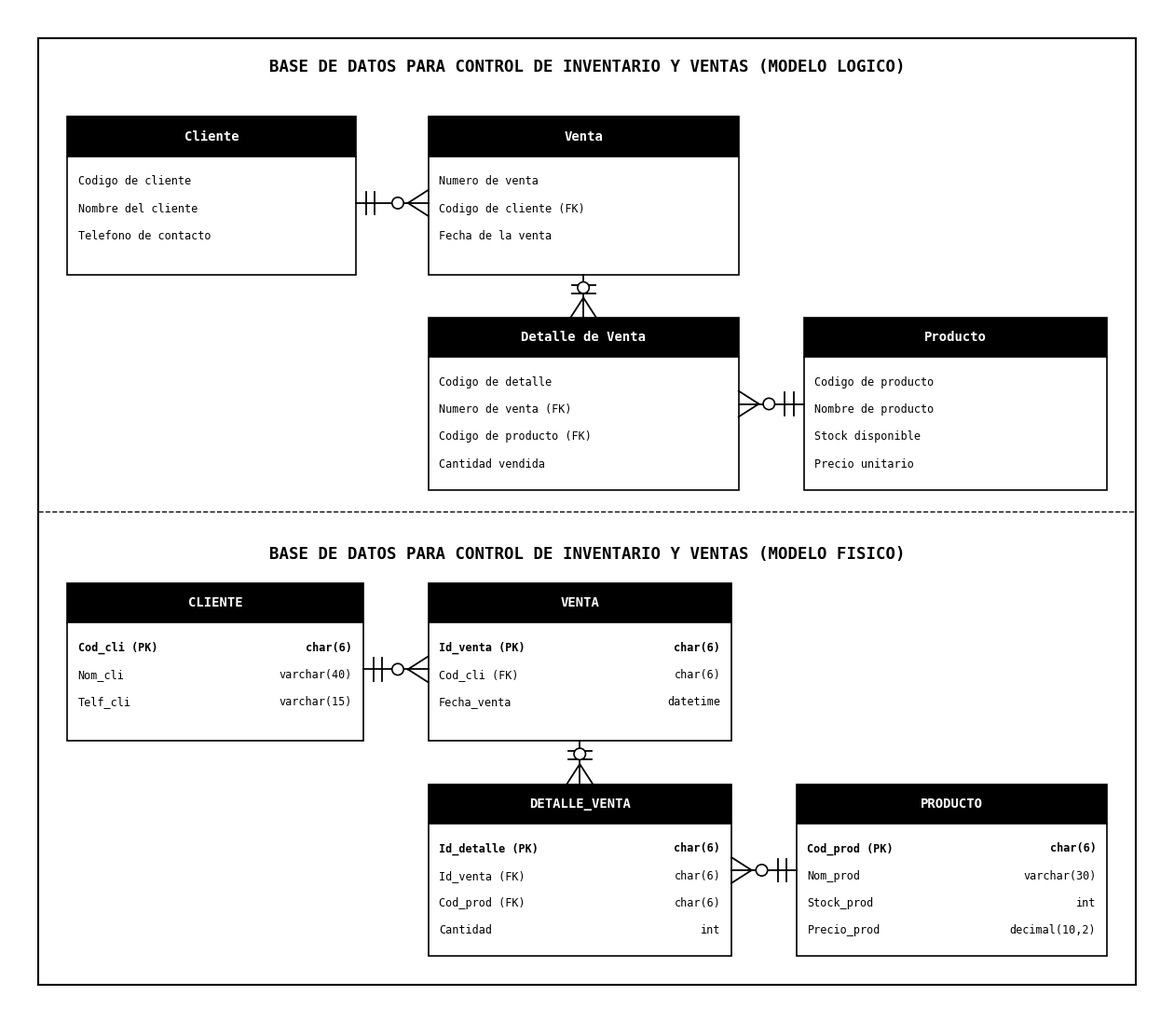

Recreate this plot in Python. (Note: this script raises an exception after producing the figure.)
# -*- coding: utf-8 -*-
"""
@file generate_bw_engineering_diagram.py
@description Generador de Diagrama Técnico en Blanco y Negro Puro (Estilo ERwin / CAD Clásico)
             Base de Datos para Control de Inventario y Ventas (Modelo Lógico y Físico)
@project LeoFit Pedidos Sistema (UTP - Curso Integrador II)
@author Grupo 01 - UTP
"""

import matplotlib.pyplot as plt
import matplotlib.patches as patches
from matplotlib.patches import Rectangle, Circle, Polygon
import os

def create_bw_diagram():
    print("Generando diagrams/Diagrama_Inventario_Ventas_BW.png...")
    
    # Lienzo de alta resolución (300 DPI)
    fig, ax = plt.subplots(figsize=(16, 14), dpi=300)
    fig.patch.set_facecolor('#FFFFFF')
    ax.set_facecolor('#FFFFFF')
    ax.set_xlim(0, 16)
    ax.set_ylim(0, 14)
    ax.axis('off')

    # Línea divisoria o marco general
    border = Rectangle((0.4, 0.4), 15.2, 13.2, fill=False, edgecolor='#000000', linewidth=1.5)
    ax.add_patch(border)
    
    # Separador horizontal entre sección superior e inferior
    ax.plot([0.4, 15.6], [7.0, 7.0], color='#000000', linestyle='--', linewidth=1.0)

    # -------------------------------------------------------------
    # FUNCIONES AUXILIARES PARA DIBUJAR TABLAS Y PATA DE GALLO
    # -------------------------------------------------------------
    
    def draw_table(x, y, w, h, table_name, rows, is_physical=True):
        # Header (Negro sólido, texto blanco)
        header_h = 0.55
        h_rect = Rectangle((x, y + h - header_h), w, header_h, facecolor='#000000', edgecolor='#000000', linewidth=1.2)
        ax.add_patch(h_rect)
        ax.text(x + w/2, y + h - header_h/2, table_name, ha='center', va='center',
                color='#FFFFFF', fontsize=10, fontweight='bold', family='monospace')

        # Body (Blanco con borde negro)
        body_rect = Rectangle((x, y), w, h - header_h, facecolor='#FFFFFF', edgecolor='#000000', linewidth=1.2)
        ax.add_patch(body_rect)

        # Divisor de clave primaria si hay
        pk_count = sum(1 for r in rows if '(PK)' in r[0] or r[0].startswith('PK'))
        
        curr_y = y + h - header_h - 0.35
        for i, row in enumerate(rows):
            left_txt = row[0]
            right_txt = row[1] if len(row) > 1 else ""
            
            # Formato de texto
            is_pk = '(PK)' in left_txt or '(PK)' in right_txt
            is_fk = '(FK)' in left_txt or '(FK)' in right_txt
            
            font_weight = 'bold' if is_pk else 'normal'
            
            if is_physical:
                # Columna izquierda: nombre del campo
                ax.text(x + 0.15, curr_y, left_txt, ha='left', va='center',
                        color='#000000', fontsize=8.5, fontweight=font_weight, family='monospace')
                # Columna derecha: tipo de dato y restricciones
                if right_txt:
                    ax.text(x + w - 0.15, curr_y, right_txt, ha='right', va='center',
                            color='#000000', fontsize=8.5, fontweight=font_weight, family='monospace')
            else:
                # Modelo lógico
                full_text = f"{left_txt}  {right_txt}".strip()
                ax.text(x + 0.15, curr_y, full_text, ha='left', va='center',
                        color='#000000', fontsize=8.5, fontweight=font_weight, family='monospace')
                
            curr_y -= 0.38

    def draw_crows_foot_h(x1, x2, y, orientation='left_to_right'):
        """
        Dibuja una línea horizontal con notación Crow's Foot entre x1 y x2 a la altura y.
        orientation='left_to_right': Lado 1 en x1, Lado N en x2.
        orientation='right_to_left': Lado 1 en x2, Lado N en x1.
        """
        ax.plot([x1, x2], [y, y], color='#000000', linewidth=1.3)
        
        if orientation == 'left_to_right':
            # Lado 1 en x1 (dos barras verticales)
            ax.plot([x1 + 0.14, x1 + 0.14], [y - 0.16, y + 0.16], color='#000000', linewidth=1.3)
            ax.plot([x1 + 0.26, x1 + 0.26], [y - 0.16, y + 0.16], color='#000000', linewidth=1.3)
            
            # Lado N en x2 (Círculo de opcionalidad + Tridente hacia la derecha)
            circle = Circle((x2 - 0.42, y), 0.08, facecolor='#FFFFFF', edgecolor='#000000', linewidth=1.2, zorder=5)
            ax.add_patch(circle)
            ax.plot([x2 - 0.28, x2], [y, y + 0.18], color='#000000', linewidth=1.3)
            ax.plot([x2 - 0.28, x2], [y, y - 0.18], color='#000000', linewidth=1.3)
            
        elif orientation == 'right_to_left':
            # Lado 1 en x2 (dos barras verticales)
            ax.plot([x2 - 0.14, x2 - 0.14], [y - 0.16, y + 0.16], color='#000000', linewidth=1.3)
            ax.plot([x2 - 0.26, x2 - 0.26], [y - 0.16, y + 0.16], color='#000000', linewidth=1.3)
            
            # Lado N en x1 (Círculo de opcionalidad + Tridente hacia la izquierda)
            circle = Circle((x1 + 0.42, y), 0.08, facecolor='#FFFFFF', edgecolor='#000000', linewidth=1.2, zorder=5)
            ax.add_patch(circle)
            ax.plot([x1 + 0.28, x1], [y, y + 0.18], color='#000000', linewidth=1.3)
            ax.plot([x1 + 0.28, x1], [y, y - 0.18], color='#000000', linewidth=1.3)

    def draw_crows_foot_v(y_top, y_bottom, x):
        """
        Dibuja conexión vertical con Crow's foot: Lado 1 arriba en y_top, Lado N abajo en y_bottom
        """
        ax.plot([x, x], [y_top, y_bottom], color='#000000', linewidth=1.3)
        
        # Lado 1 arriba (dos barras horizontales)
        ax.plot([x - 0.16, x + 0.16], [y_top - 0.14, y_top - 0.14], color='#000000', linewidth=1.3)
        ax.plot([x - 0.16, x + 0.16], [y_top - 0.26, y_top - 0.26], color='#000000', linewidth=1.3)
        
        # Lado N abajo (Círculo de opcionalidad + Tridente hacia abajo)
        circle = Circle((x, y_bottom + 0.42), 0.08, facecolor='#FFFFFF', edgecolor='#000000', linewidth=1.2, zorder=5)
        ax.add_patch(circle)
        ax.plot([x, x - 0.18], [y_bottom + 0.28, y_bottom], color='#000000', linewidth=1.3)
        ax.plot([x, x + 0.18], [y_bottom + 0.28, y_bottom], color='#000000', linewidth=1.3)

    # =============================================================
    # 1. SECCIÓN SUPERIOR: MODELO LÓGICO
    # =============================================================
    ax.text(8.0, 13.2, "BASE DE DATOS PARA CONTROL DE INVENTARIO Y VENTAS (MODELO LOGICO)",
            ha='center', va='center', color='#000000', fontsize=12.5, fontweight='bold', family='monospace')
    
    # Cliente (Lógico - Semántico)
    draw_table(0.8, 10.3, 4.0, 2.2, "Cliente", [
        ("Codigo de cliente", ""),
        ("Nombre del cliente", ""),
        ("Telefono de contacto", "")
    ], is_physical=False)

    # Venta (Lógico - Semántico)
    draw_table(5.8, 10.3, 4.3, 2.2, "Venta", [
        ("Numero de venta", ""),
        ("Codigo de cliente (FK)", ""),
        ("Fecha de la venta", "")
    ], is_physical=False)

    # Detalle de Venta (Lógico - Semántico)
    draw_table(5.8, 7.3, 4.3, 2.4, "Detalle de Venta", [
        ("Codigo de detalle", ""),
        ("Numero de venta (FK)", ""),
        ("Codigo de producto (FK)", ""),
        ("Cantidad vendida", "")
    ], is_physical=False)

    # Producto (Lógico - Semántico)
    draw_table(11.0, 7.3, 4.2, 2.4, "Producto", [
        ("Codigo de producto", ""),
        ("Nombre de producto", ""),
        ("Stock disponible", ""),
        ("Precio unitario", "")
    ], is_physical=False)

    # Conexiones Modelo Lógico
    # Cliente (x=4.8) -> Venta (x=5.8) a y=11.3
    draw_crows_foot_h(4.8, 5.8, 11.3, orientation='left_to_right')
    
    # Venta (y=10.3) -> Detalle de Venta (y=9.7) a x=7.95
    draw_crows_foot_v(10.3, 9.7, 7.95)
    
    # Detalle de Venta (x=10.1) <- Producto (x=11.0) a y=8.5
    draw_crows_foot_h(10.1, 11.0, 8.5, orientation='right_to_left')


    # =============================================================
    # 2. SECCIÓN INFERIOR: MODELO FÍSICO
    # =============================================================
    ax.text(8.0, 6.4, "BASE DE DATOS PARA CONTROL DE INVENTARIO Y VENTAS (MODELO FISICO)",
            ha='center', va='center', color='#000000', fontsize=12.5, fontweight='bold', family='monospace')

    # CLIENTE (Fisico)
    draw_table(0.8, 3.8, 4.1, 2.2, "CLIENTE", [
        ("Cod_cli (PK)", "char(6)"),
        ("Nom_cli", "varchar(40)"),
        ("Telf_cli", "varchar(15)")
    ], is_physical=True)

    # VENTA (Fisico)
    draw_table(5.8, 3.8, 4.2, 2.2, "VENTA", [
        ("Id_venta (PK)", "char(6)"),
        ("Cod_cli (FK)", "char(6)"),
        ("Fecha_venta", "datetime")
    ], is_physical=True)

    # DETALLE_VENTA (Fisico)
    draw_table(5.8, 0.8, 4.2, 2.4, "DETALLE_VENTA", [
        ("Id_detalle (PK)", "char(6)"),
        ("Id_venta (FK)", "char(6)"),
        ("Cod_prod (FK)", "char(6)"),
        ("Cantidad", "int")
    ], is_physical=True)

    # PRODUCTO (Fisico)
    draw_table(10.9, 0.8, 4.3, 2.4, "PRODUCTO", [
        ("Cod_prod (PK)", "char(6)"),
        ("Nom_prod", "varchar(30)"),
        ("Stock_prod", "int"),
        ("Precio_prod", "decimal(10,2)")
    ], is_physical=True)

    # Conexiones Modelo Físico
    # CLIENTE (x=4.9) -> VENTA (x=5.8) a y=4.8
    draw_crows_foot_h(4.9, 5.8, 4.8, orientation='left_to_right')
    
    # VENTA (y=3.8) -> DETALLE_VENTA (y=3.2) a x=7.9
    draw_crows_foot_v(3.8, 3.2, 7.9)
    
    # DETALLE_VENTA (x=10.0) <- PRODUCTO (x=10.9) a y=2.0
    draw_crows_foot_h(10.0, 10.9, 2.0, orientation='right_to_left')

    out_path = 'diagrams/Diagrama_Inventario_Ventas_BW.png'
    plt.savefig(out_path, dpi=300, facecolor='#FFFFFF', bbox_inches='tight')
    plt.close()
    print(f"[OK] Generado exitosamente: {out_path}")

if __name__ == '__main__':
    create_bw_diagram()
